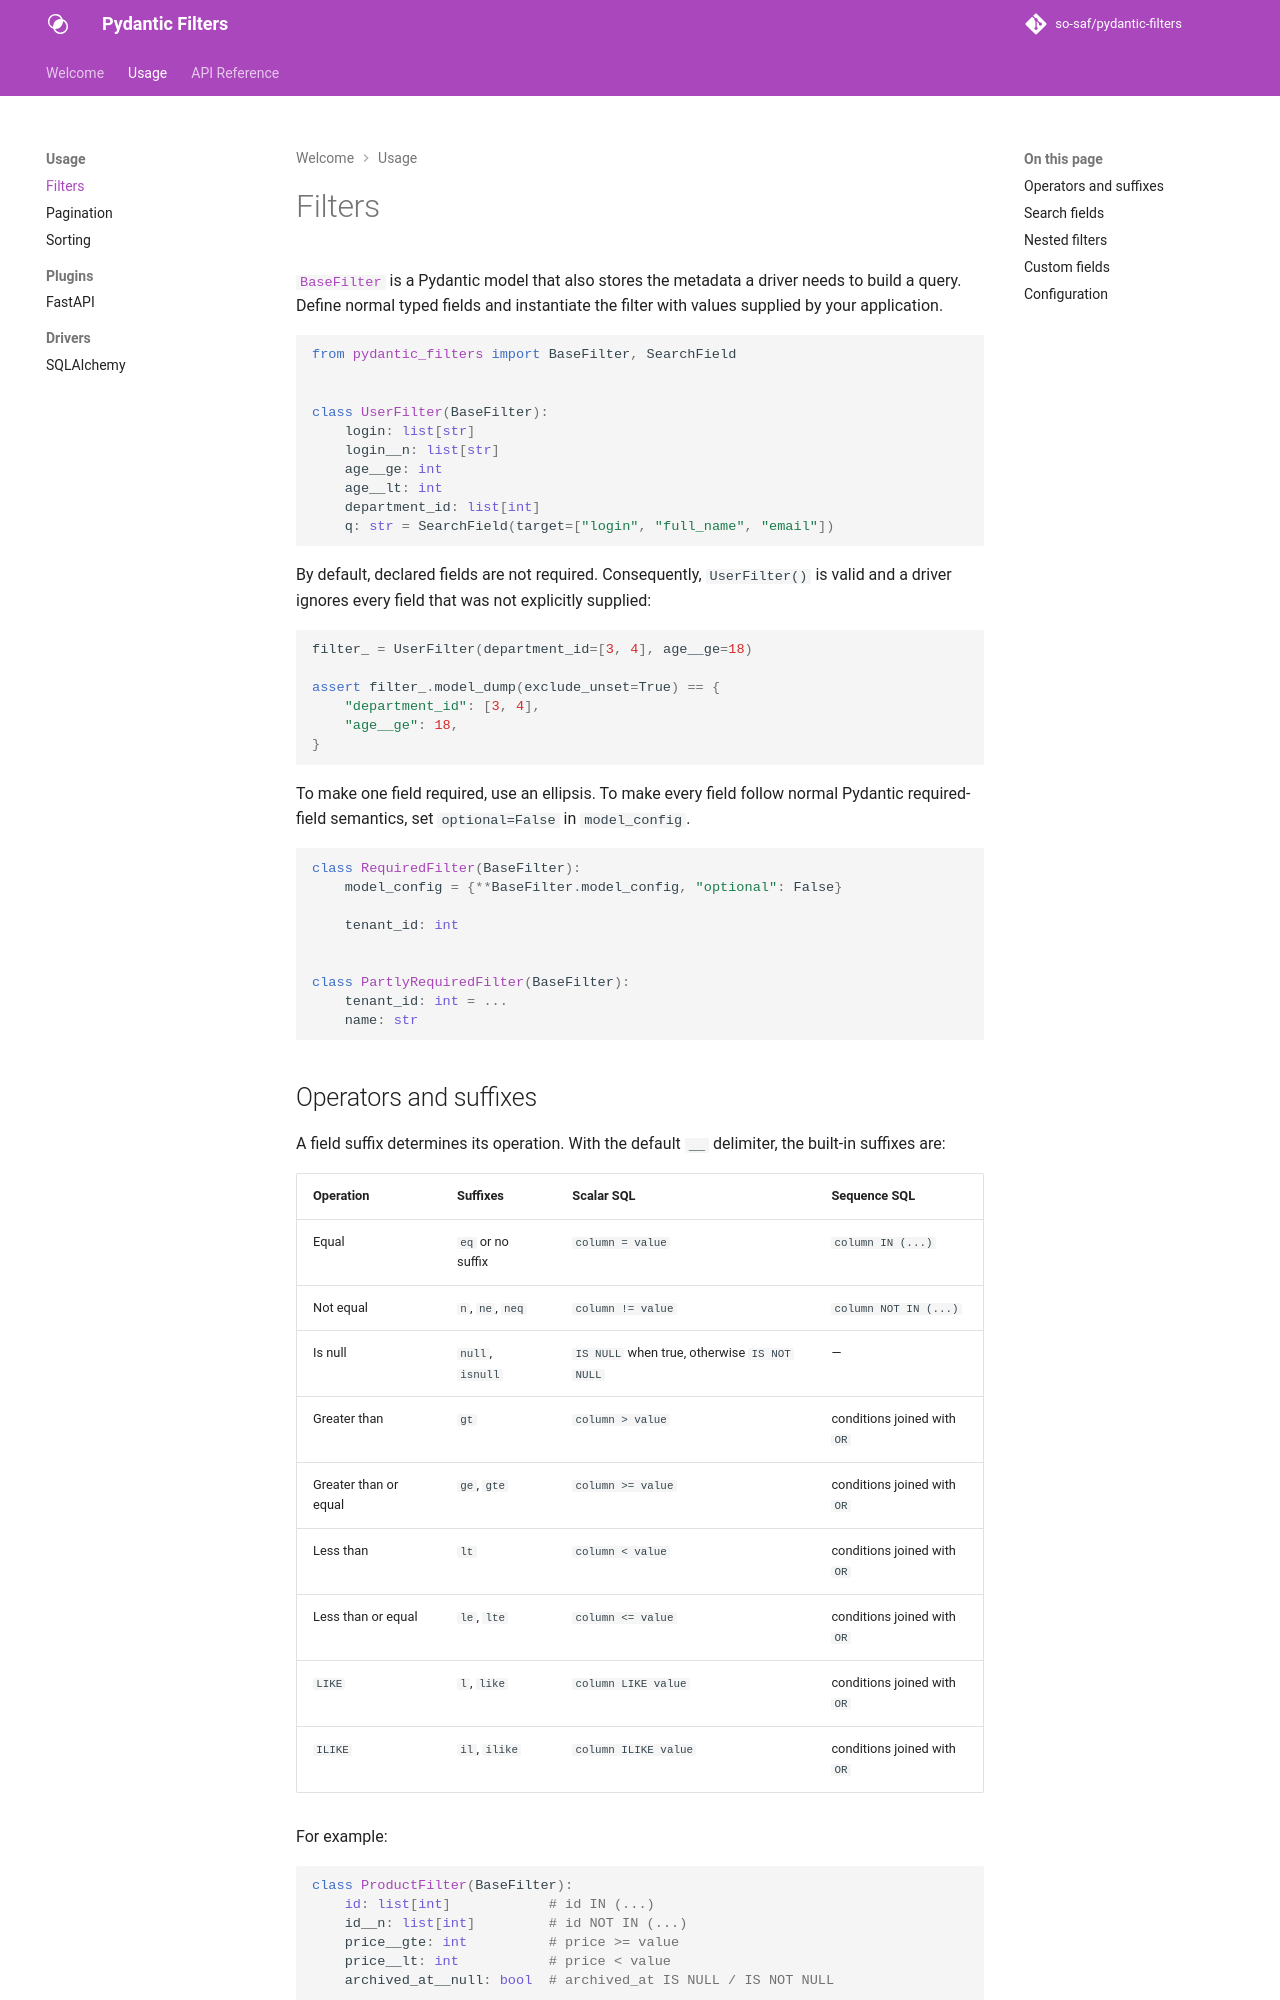

repository: so-saf/pydantic-filters · page: usage/filters/index.html · generator: mkdocs

# Filters

[`BaseFilter`][pydantic_filters.BaseFilter] is a Pydantic model that also stores
the metadata a driver needs to build a query. Define normal typed fields and
instantiate the filter with values supplied by your application.

```python
from pydantic_filters import BaseFilter, SearchField


class UserFilter(BaseFilter):
    login: list[str]
    login__n: list[str]
    age__ge: int
    age__lt: int
    department_id: list[int]
    q: str = SearchField(target=["login", "full_name", "email"])
```

By default, declared fields are not required. Consequently, `UserFilter()` is
valid and a driver ignores every field that was not explicitly supplied:

```python
filter_ = UserFilter(department_id=[3, 4], age__ge=18)

assert filter_.model_dump(exclude_unset=True) == {
    "department_id": [3, 4],
    "age__ge": 18,
}
```

To make one field required, use an ellipsis. To make every field follow normal
Pydantic required-field semantics, set `optional=False` in `model_config`.

```python
class RequiredFilter(BaseFilter):
    model_config = {**BaseFilter.model_config, "optional": False}

    tenant_id: int


class PartlyRequiredFilter(BaseFilter):
    tenant_id: int = ...
    name: str
```
